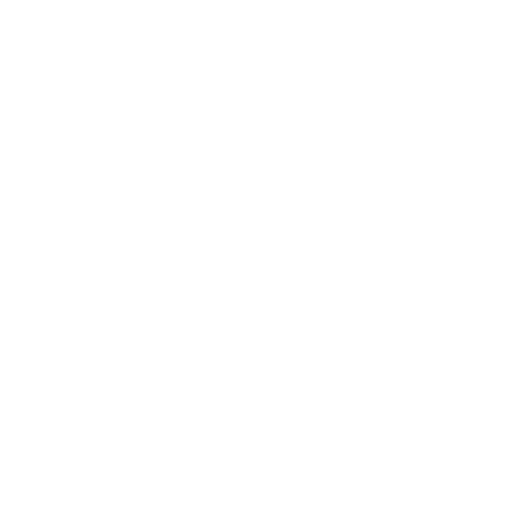
t = 0.00 s
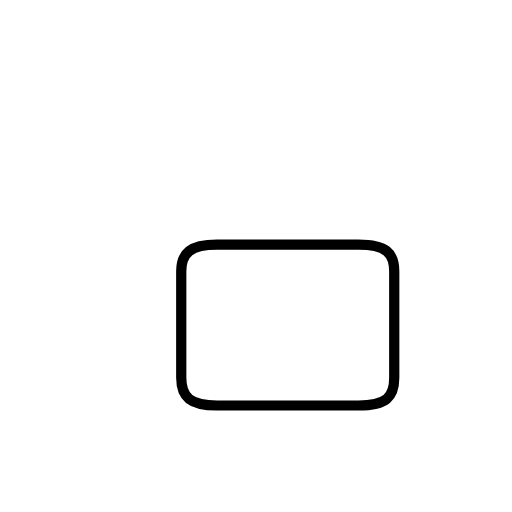
t = 2.06 s
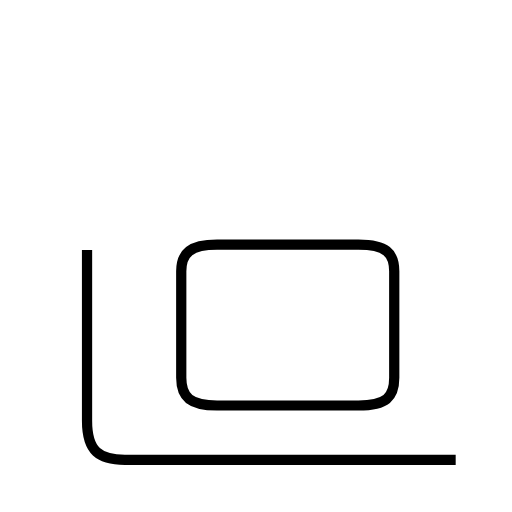
t = 3.72 s
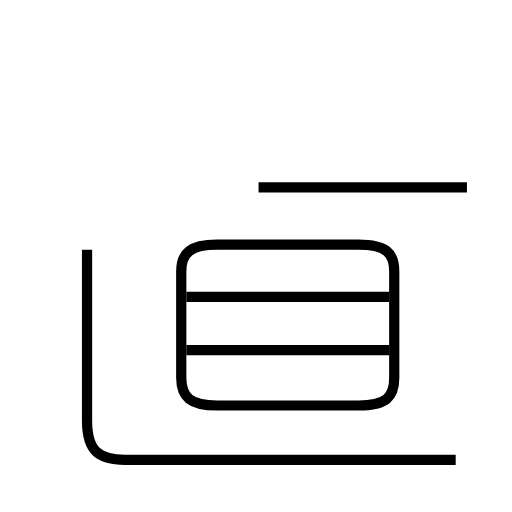
t = 5.52 s
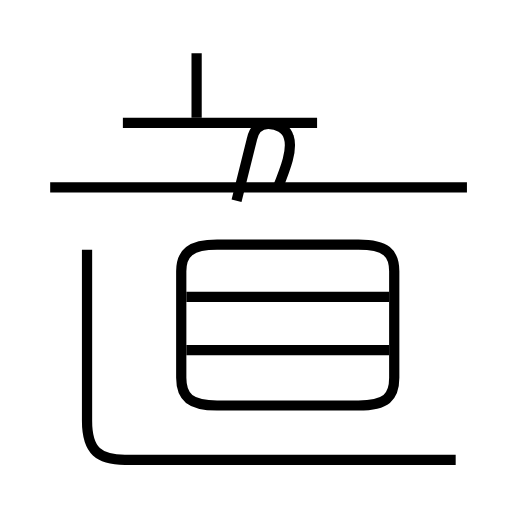
t = 7.38 s
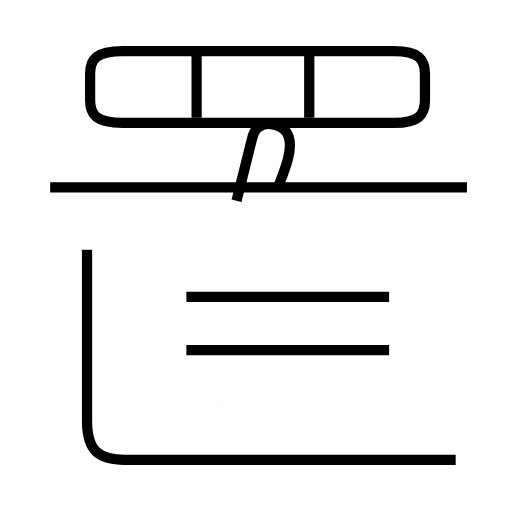
t = 9.27 s

The animated SVG that drew these frames (rendered in a browser with its animation timeline set to each time). Animation: 9 SMIL elements (animate=9); one cycle of 9.27 s.

<?xml version='1.0' encoding='utf-8'?>
<svg viewBox="0.0 -6.0 50.0 50.0" version="1.1" xmlns="http://www.w3.org/2000/svg"><rect x="-1000" y="-1000" width="2000" height="2000" stroke="white" fill="white" /><g style="fill:none;stroke:#000000;stroke-width:1"><path d="M 21.2 -4.4 L 35.0 -4.4 C 37.7 -4.4 38.5 -5.2 38.5 -7.1 L 38.5 -17.5 C 38.5 -19.3 37.7 -20.1 35.0 -20.1 L 21.2 -20.1 C 18.6 -20.1 17.7 -19.3 17.7 -17.5 L 17.7 -7.1 C 17.7 -5.2 18.6 -4.4 21.2 -4.4 Z " transform="translate(0.0 38.0)" stroke-dasharray="68.8031067544017" stroke-dashoffset="68.8031067544017"><animate attributeName="stroke-dashoffset" from="68.8031067544017" to="0" dur="2.064093202632051s" begin="0s; anim_end.end" fill="freeze" id="anim0" /></path><path d="M 44.5 0.9 L 12.2 0.9 C 9.7 0.9 8.5 0.1 8.5 -2.9 L 8.5 -19.6 " transform="translate(0.0 38.0)" stroke-dasharray="55.21085562309378" stroke-dashoffset="55.21085562309378"><animate attributeName="stroke-dashoffset" from="55.21085562309378" to="0" dur="1.6563256686928132s" begin="anim0.end" fill="freeze" id="anim1" /></path><path d="M 38.0 -9.8 L 18.2 -9.8 " transform="translate(0.0 38.0)" stroke-dasharray="19.8" stroke-dashoffset="19.8"><animate attributeName="stroke-dashoffset" from="19.8" to="0" dur="0.594s" begin="anim1.end" fill="freeze" id="anim2" /></path><path d="M 38.0 -15.0 L 18.2 -15.0 " transform="translate(0.0 38.0)" stroke-dasharray="19.8" stroke-dashoffset="19.8"><animate attributeName="stroke-dashoffset" from="19.8" to="0" dur="0.594s" begin="anim2.end" fill="freeze" id="anim3" /></path><path d="M 45.6 -25.7 L 4.9 -25.7 " transform="translate(0.0 38.0)" stroke-dasharray="40.7" stroke-dashoffset="40.7"><animate attributeName="stroke-dashoffset" from="40.7" to="0" dur="1.221s" begin="anim3.end" fill="freeze" id="anim4" /></path><path d="M 19.2 -38.8 L 19.2 -32.5 " transform="translate(0.0 38.0)" stroke-dasharray="6.299999999999997" stroke-dashoffset="6.299999999999997"><animate attributeName="stroke-dashoffset" from="6.299999999999997" to="0" dur="0.18899999999999992s" begin="anim4.end" fill="freeze" id="anim5" /></path><path d="M 27.1 -25.6 C 27.9 -27.6 28.6 -29.4 28.2 -30.6 C 28.0 -31.4 27.1 -31.9 26.2 -31.9 C 25.4 -31.9 24.8 -31.4 24.6 -30.4 C 24.1 -28.4 23.6 -26.4 23.1 -24.4 " transform="translate(0.0 38.0)" stroke-dasharray="16.35447162188631" stroke-dashoffset="16.35447162188631"><animate attributeName="stroke-dashoffset" from="16.35447162188631" to="0" dur="0.49063414865658933s" begin="anim5.end" fill="freeze" id="anim6" /></path><path d="M 12.0 -32.0 L 38.5 -32.0 C 40.9 -32.0 41.5 -32.8 41.5 -34.2 L 41.5 -36.8 C 41.5 -38.2 40.9 -39.0 38.5 -39.0 L 12.0 -39.0 C 9.4 -39.0 8.8 -38.2 8.8 -36.8 L 8.8 -34.2 C 8.8 -32.8 9.4 -32.0 12.0 -32.0 Z " transform="translate(0.0 38.0)" stroke-dasharray="75.79681302940455" stroke-dashoffset="75.79681302940455"><animate attributeName="stroke-dashoffset" from="75.79681302940455" to="0" dur="2.2739043908821364s" begin="anim6.end" fill="freeze" id="anim7" /></path><path d="M 30.2 -32.5 L 30.2 -38.8" transform="translate(0.0 38.0)" stroke-dasharray="6.299999999999997" stroke-dashoffset="6.299999999999997"><animate attributeName="stroke-dashoffset" from="6.299999999999997" to="0" dur="0.18899999999999992s" begin="anim7.end" fill="freeze" id="anim_end" /></path></g></svg>
